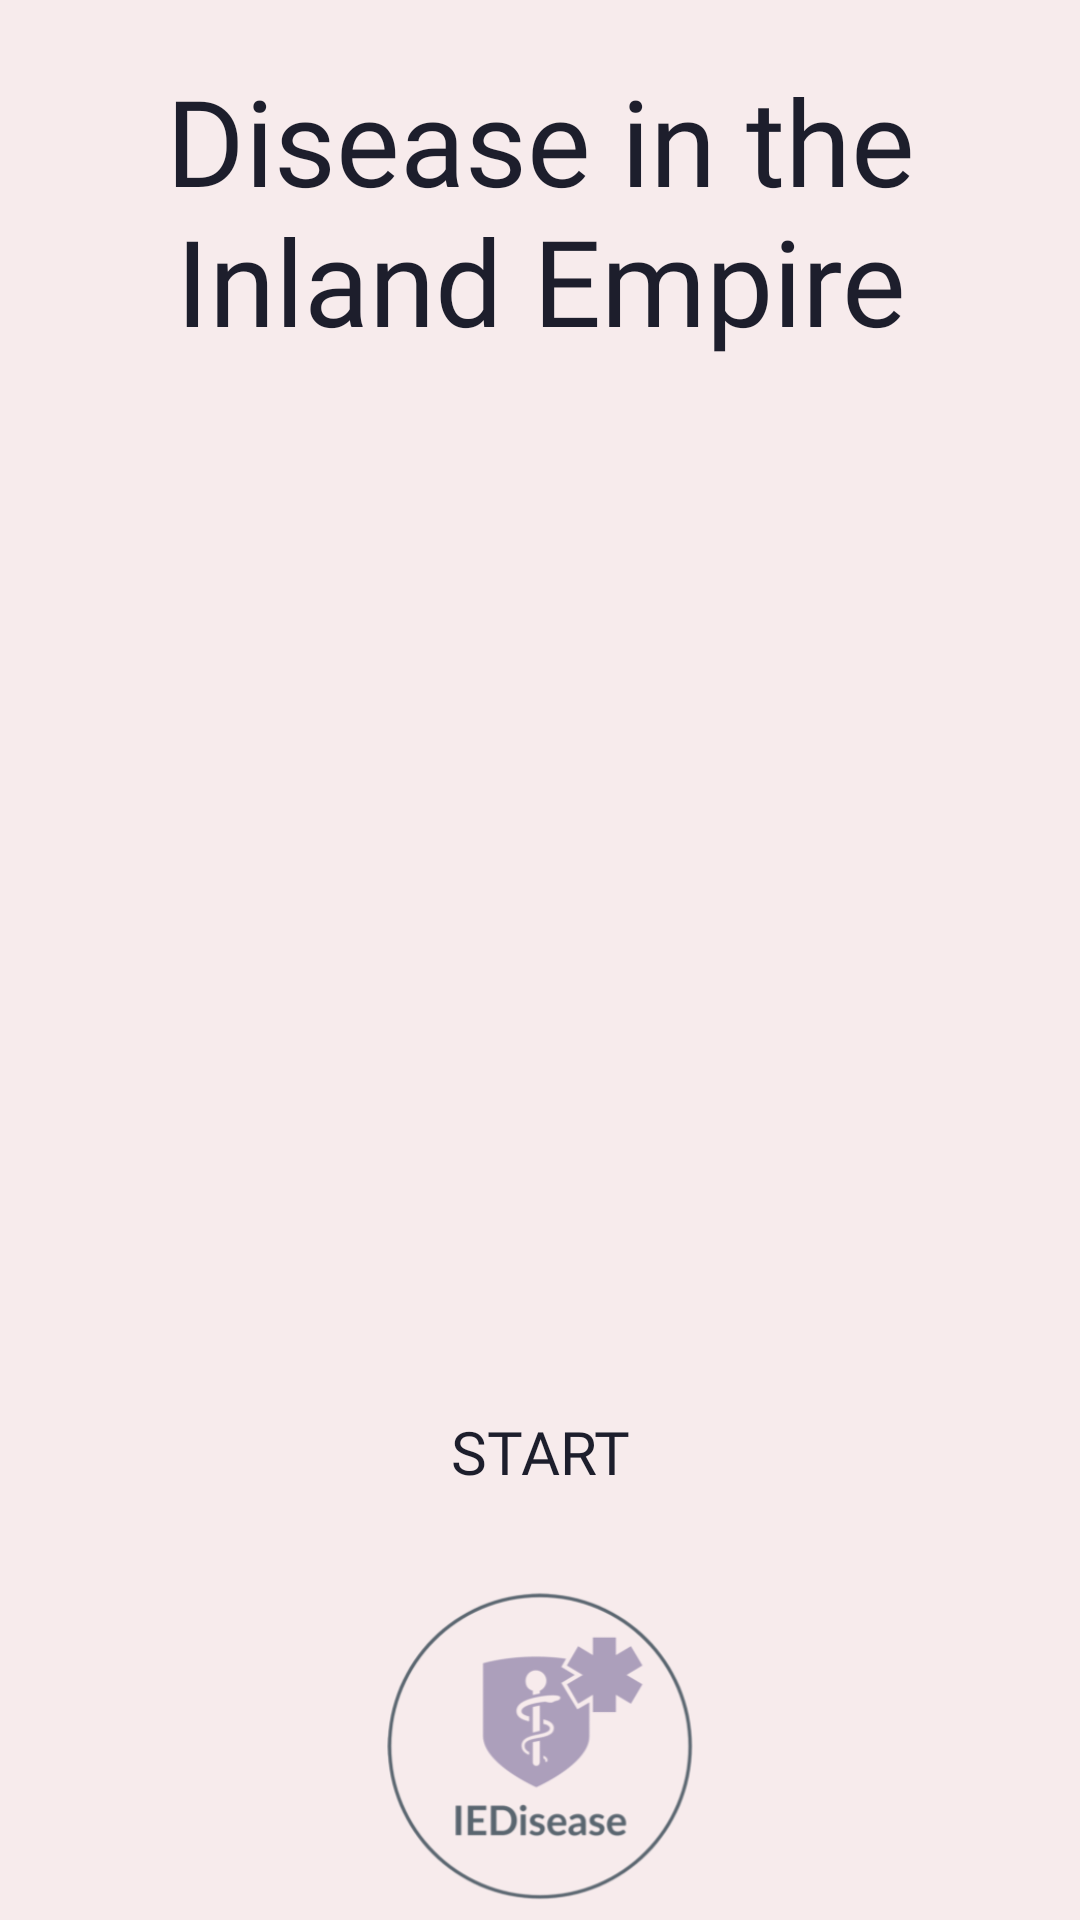

Write the Android layout XML for this screen, with the resource values it uses.
<!-- AndroidManifest.xml: application theme Theme.COVIDTrackerV1 -->
<!-- res/layout/activity_main_menu.xml -->
<?xml version="1.0" encoding="utf-8"?>
<LinearLayout xmlns:android="http://schemas.android.com/apk/res/android"
    xmlns:app="http://schemas.android.com/apk/res-auto"
    xmlns:tools="http://schemas.android.com/tools"
    android:layout_width="match_parent"
    android:layout_height="match_parent"
    android:background="#F7EBEC"
    android:orientation="vertical"
    tools:context=".MainMenu">

    <TextView
        android:id="@+id/mainTitleText"
        android:layout_width="match_parent"
        android:layout_height="wrap_content"
        android:layout_marginTop="20dp"
        android:layout_marginBottom="20dp"
        android:fontFamily="@font/milkhoney"
        android:textAlignment="center"
        android:textColor="#1D1E2C"
        android:textSize="40sp"
        android:text="Disease in the Inland Empire"
       />

    <androidx.viewpager2.widget.ViewPager2
        android:id="@+id/viewPager2"
        android:layout_width="match_parent"
        android:layout_height="300dp"
        android:layout_marginBottom="20dp"
        android:padding="10dp"
        android:layout_marginLeft="20dp"
        android:paddingStart="00dp" />

    <Button
        android:id="@+id/mainStartBtn"
        android:layout_width="200dp"
        android:layout_height="wrap_content"
        android:layout_gravity="center"
        android:layout_marginBottom="20dp"
        android:background="@drawable/button"
        android:backgroundTint="#AC9FBB"
        android:fontFamily="@font/lazydog"
        android:gravity="center"
        android:text="Start"
        android:textColor="#1D1E2C"
        android:textSize="20sp"
        android:typeface="monospace" />

    <ImageView
        android:id="@+id/logoImg"
        android:layout_width="123dp"
        android:layout_height="106dp"
        android:layout_gravity="center"
        app:srcCompat="@drawable/caclogo" />

</LinearLayout>
<!-- resources referenced by this layout -->
<resources>
  <!-- drawable caclogo: png bitmap (drawable, 30230 bytes) -->
  <style name="Theme.COVIDTrackerV1" parent="Theme.AppCompat.Light.NoActionBar">
          
          <item name="colorPrimary">@color/purple_500</item>
          <item name="colorPrimaryVariant">@color/purple_700</item>
          <item name="colorOnPrimary">@color/white</item>
          
          <item name="colorSecondary">@color/teal_200</item>
          <item name="colorSecondaryVariant">@color/teal_700</item>
          <item name="colorOnSecondary">@color/black</item>
          
          <item name="android:statusBarColor" tools:targetApi="l">@color/white</item>
          
      </style>
  <color name="purple_500">#FF6200EE</color>
  <color name="purple_700">#FF3700B3</color>
  <color name="white">#FFFFFFFF</color>
  <color name="teal_200">#FF03DAC5</color>
  <color name="teal_700">#FF018786</color>
  <color name="black">#FF000000</color>
</resources>
